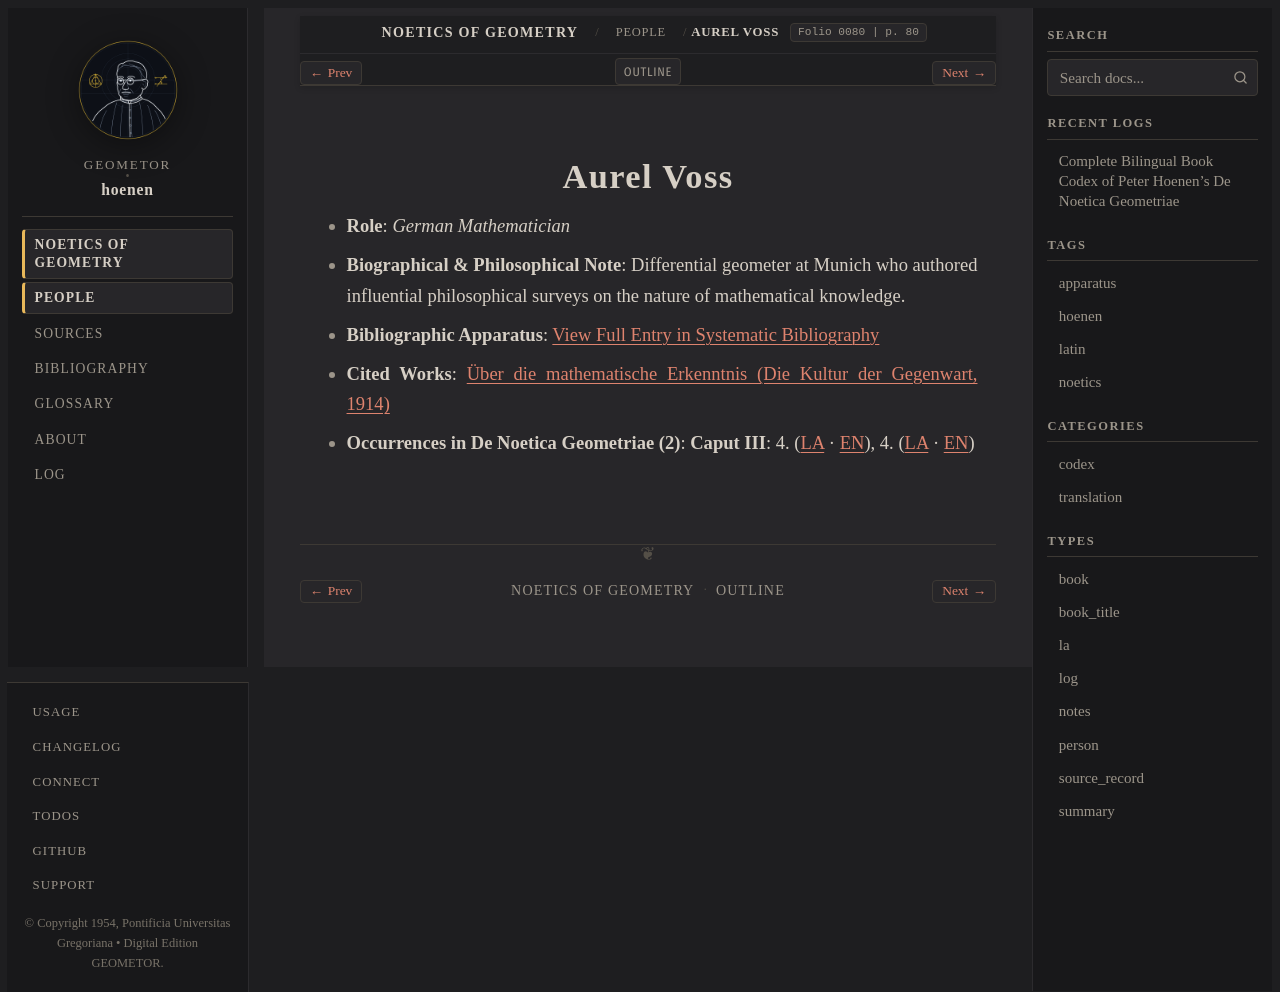

repository: geometor/hoenen · page: de_noetica_geometriae/people/voss.html · generator: sphinx

:type: person
:layout: book
:death_year: 1931
:death_label: 1931
:lifespan: 1845 – 1931
:excerpt: Role: German Mathematician*
:folio: 0080
:page: 80

.. _person-voss:

Aurel Voss
==========

* **Role**: *German Mathematician*
* **Biographical & Philosophical Note**: Differential geometer at Munich who authored influential philosophical surveys on the nature of mathematical knowledge.
* **Bibliographic Apparatus**: :ref:`View Full Entry in Systematic Bibliography <bib-voss-aurel>`
* **Cited Works**: `Über die mathematische Erkenntnis (Die Kultur der Gegenwart, 1914) <bibliography.html#work-voss-1914>`__
* **Occurrences in De Noetica Geometriae (2)**: **Caput III**: 4. (`LA <caput-3/caput-3.html#occ-person-voss-1>`__ · `EN <caput-3/caput-3-en.html#occ-person-voss-1>`__), 4. (`LA <caput-3/caput-3.html#occ-person-voss-2>`__ · `EN <caput-3/caput-3-en.html#occ-person-voss-2>`__)
